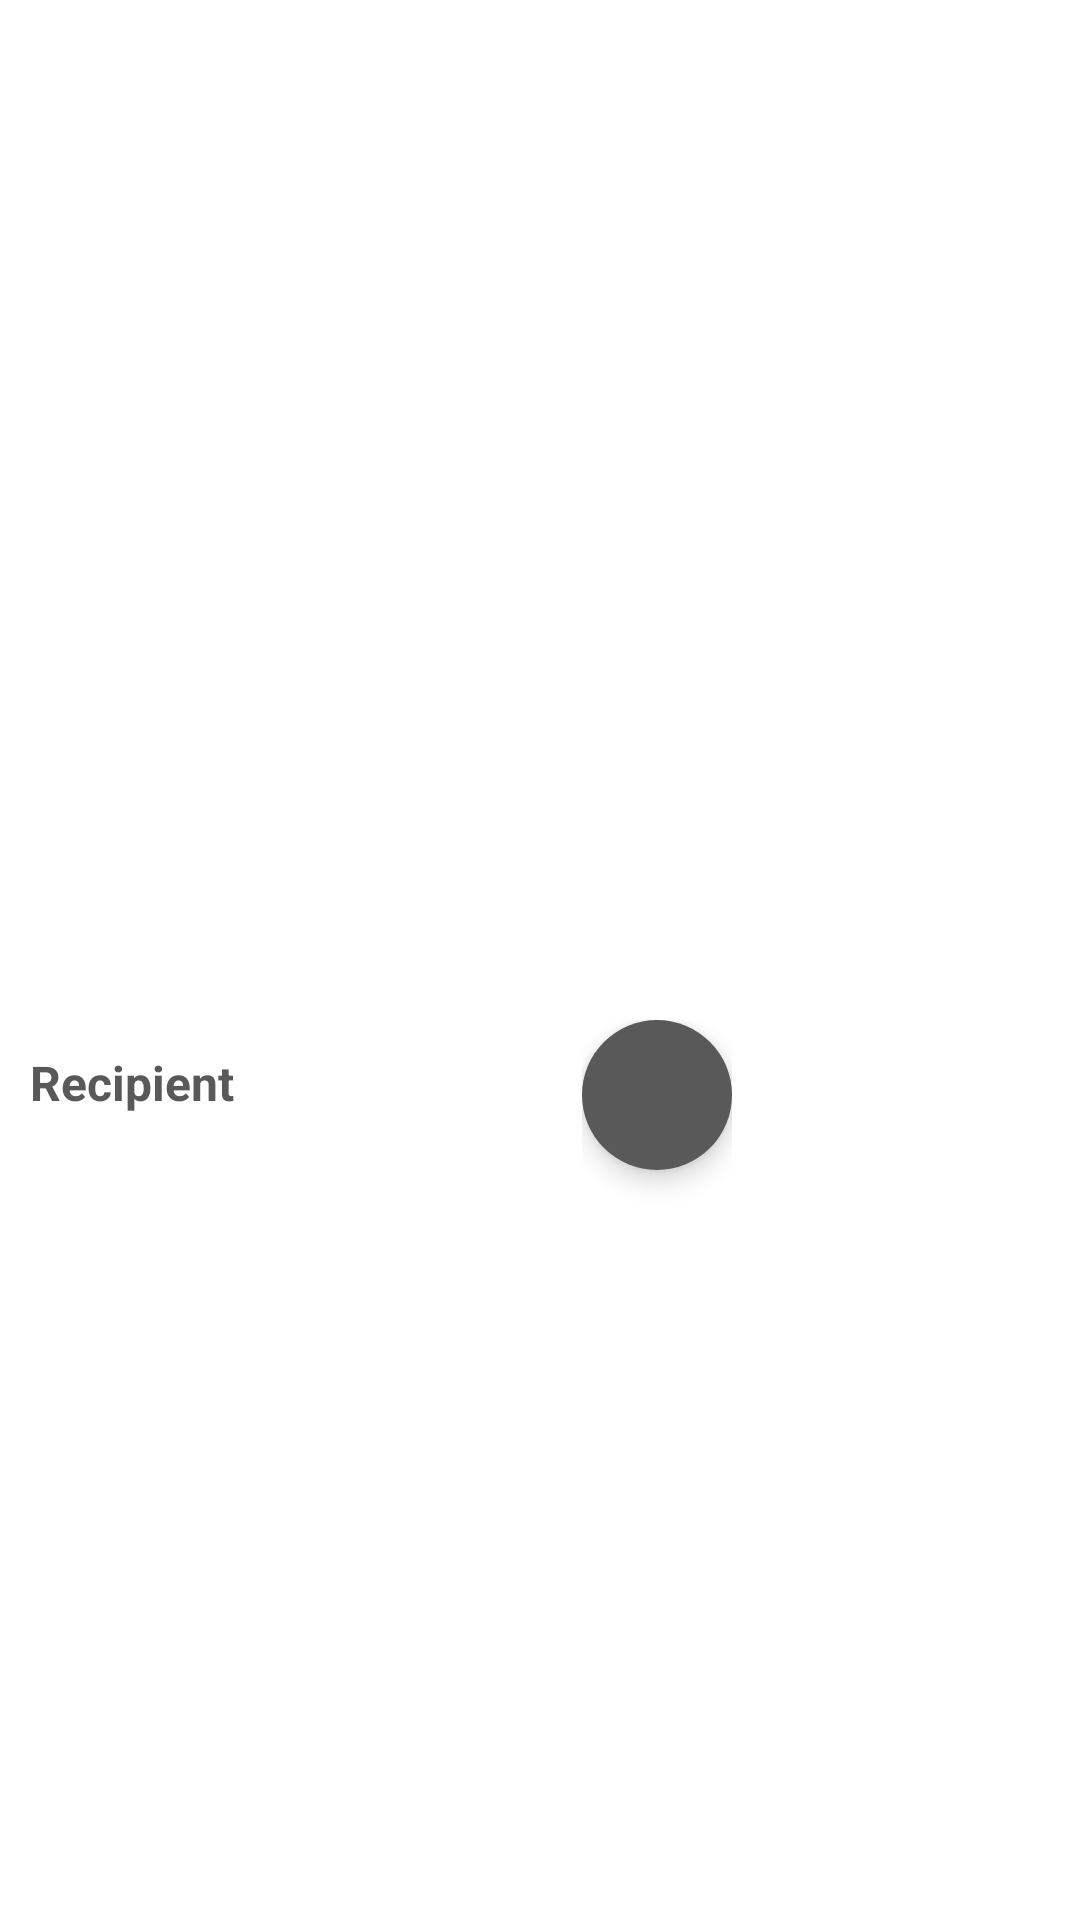

Android layout source for this screen:
<!-- AndroidManifest.xml: application theme Theme.AppCompat.NoActionBar -->
<!-- res/layout/bottomsheet_fragment.xml -->
<?xml version="1.0" encoding="utf-8"?>
<androidx.core.widget.NestedScrollView
    xmlns:android="http://schemas.android.com/apk/res/android"
    xmlns:app="http://schemas.android.com/apk/res-auto"
    android:id="@+id/bottomsheet_music_titles"
    android:layout_width="match_parent"
    android:layout_height="wrap_content"
    android:scrollbars="vertical"
    android:fadeScrollbars="false"
    android:background="@color/white"
    app:layout_behavior="@string/appbar_scrolling_view_behavior">

    <androidx.constraintlayout.widget.ConstraintLayout
        android:layout_width="match_parent"
        android:layout_height="match_parent"
        android:paddingBottom="10dp">

        <ImageView
            android:id="@+id/img_cancel"
            android:layout_width="25dp"
            android:layout_height="25dp"
            android:layout_marginStart="10dp"
            android:layout_marginTop="10dp"
            android:scaleType="centerInside"
            app:layout_constraintStart_toStartOf="parent"
            app:layout_constraintTop_toTopOf="parent"
            app:srcCompat="@drawable/ic_close"
            app:tint="@color/standard_text_color" />

        <TextView
            android:layout_width="wrap_content"
            android:layout_height="wrap_content"
            app:layout_constraintTop_toTopOf="parent"
            app:layout_constraintStart_toStartOf="parent"
            app:layout_constraintEnd_toEndOf="parent"
            android:id="@+id/txt_product_type"
            android:textColor="@color/standard_text_color"
            android:textSize="20dp"
            android:layout_marginTop="10dp"
            android:textStyle="bold"
            android:text=""/>

        <androidx.constraintlayout.widget.ConstraintLayout
            android:id="@+id/layout_img_product"
            android:layout_width="0dp"
            android:layout_height="0dp"
            android:layout_marginStart="40dp"
            android:layout_marginTop="15dp"
            android:layout_marginEnd="40dp"
            android:clipToPadding="false"
            android:padding="15dp"
            app:layout_constraintDimensionRatio="1"
            app:layout_constraintEnd_toEndOf="parent"
            app:layout_constraintStart_toStartOf="parent"
            app:layout_constraintTop_toBottomOf="@id/img_cancel">

            <ImageView
                android:id="@+id/img_product"
                android:layout_width="wrap_content"
                android:layout_height="wrap_content"
                android:adjustViewBounds="true"
                android:elevation="3dp"
                android:outlineProvider="bounds"
                app:layout_constraintBottom_toBottomOf="parent"
                app:layout_constraintEnd_toEndOf="parent"
                app:layout_constraintStart_toStartOf="parent"
                app:layout_constraintTop_toTopOf="parent" />

        </androidx.constraintlayout.widget.ConstraintLayout>

        <TextView
            android:layout_width="wrap_content"
            android:layout_height="wrap_content"
            android:id="@+id/txt_recipient"
            android:text="Recipient"
            android:textSize="16dp"
            android:textStyle="bold"
            android:textColor="@color/standard_text_color"
            app:layout_constraintStart_toStartOf="parent"
            app:layout_constraintTop_toBottomOf="@id/layout_img_product"
            android:layout_marginStart="10dp"
            android:layout_marginTop="20dp"/>

        <TextView
            android:layout_width="wrap_content"
            android:layout_height="wrap_content"
            android:textColor="@color/standard_text_color"
            android:textSize="14dp"
            android:id="@+id/txt_recipient_company"
            app:layout_constraintStart_toStartOf="parent"
            app:layout_constraintTop_toBottomOf="@id/txt_recipient"
            android:layout_marginStart="10dp"
            android:text=""/>

        <TextView
            android:layout_width="wrap_content"
            android:layout_height="wrap_content"
            android:textColor="@color/standard_text_color"
            android:textSize="14dp"
            android:id="@+id/txt_recipient_name"
            app:layout_constraintStart_toStartOf="parent"
            app:layout_constraintTop_toBottomOf="@id/txt_recipient_company"
            android:layout_marginStart="10dp"
            android:text=""/>

        <TextView
            android:layout_width="wrap_content"
            android:layout_height="wrap_content"
            android:textColor="@color/standard_text_color"
            android:textSize="14dp"
            android:id="@+id/txt_recipient_address"
            app:layout_constraintStart_toStartOf="parent"
            app:layout_constraintTop_toBottomOf="@id/txt_recipient_name"
            android:layout_marginStart="10dp"
            android:text=""/>

        <TextView
            android:layout_width="wrap_content"
            android:layout_height="wrap_content"
            android:textColor="@color/standard_text_color"
            android:textSize="14dp"
            android:id="@+id/txt_recipient_zip"
            app:layout_constraintStart_toStartOf="parent"
            app:layout_constraintTop_toBottomOf="@id/txt_recipient_address"
            android:layout_marginStart="10dp"
            android:text=""/>

        <TextView
            android:layout_width="wrap_content"
            android:layout_height="wrap_content"
            android:textColor="@color/nice_pink_color"
            android:textStyle="bold"
            android:textSize="14dp"
            android:id="@+id/txt_extra_recipient"
            app:layout_constraintStart_toStartOf="parent"
            app:layout_constraintTop_toBottomOf="@id/txt_recipient_zip"
            android:layout_marginStart="10dp"
            android:text="+1 recipient"
            android:visibility="gone"/>

        <androidx.constraintlayout.widget.Barrier
            android:layout_width="wrap_content"
            android:layout_height="wrap_content"
            android:id="@+id/recipient_barrier"
            app:barrierDirection="end"
            app:constraint_referenced_ids="txt_recipient,txt_extra_recipient,txt_recipient_zip,txt_recipient_address,txt_recipient_name,txt_recipient_company"/>

        <androidx.constraintlayout.widget.ConstraintLayout
            android:layout_width="wrap_content"
            android:layout_height="wrap_content"
            app:layout_constraintTop_toBottomOf="@id/layout_img_product"
            app:layout_constraintStart_toStartOf="@id/recipient_barrier"
            app:layout_constraintEnd_toEndOf="parent"
            app:layout_constraintBottom_toBottomOf="parent">

            <ImageView
                android:layout_width="50dp"
                android:layout_height="50dp"
                app:layout_constraintTop_toTopOf="parent"
                app:layout_constraintStart_toStartOf="parent"
                app:layout_constraintEnd_toEndOf="parent"
                android:elevation="5dp"
                android:background="@drawable/circle_draft"
                app:srcCompat="@drawable/ic_order_draft"
                app:tint="#FFFFFF"
                android:padding="10dp"
                android:id="@+id/img_order_status" />

            <TextView
                android:layout_width="wrap_content"
                android:layout_height="wrap_content"
                android:layout_marginTop="10dp"
                android:textColor="@color/standard_text_color"
                android:textSize="14dp"
                android:id="@+id/txt_order_status"
                app:layout_constraintTop_toBottomOf="@id/img_order_status"
                app:layout_constraintStart_toStartOf="parent"
                android:text=""/>

            <TextView
                android:layout_width="wrap_content"
                android:layout_height="wrap_content"
                android:textColor="@color/standard_text_color"
                android:textSize="14dp"
                android:id="@+id/txt_order_date"
                app:layout_constraintTop_toBottomOf="@id/txt_order_status"
                app:layout_constraintStart_toStartOf="parent"
                android:text=""/>

        </androidx.constraintlayout.widget.ConstraintLayout>

    </androidx.constraintlayout.widget.ConstraintLayout>

</androidx.core.widget.NestedScrollView>
<!-- resources referenced by this layout -->
<resources>
  <color name="nice_pink_color"> #FF4895</color>
  <color name="standard_text_color"> #595959</color>
  <color name="white">#FFFFFFFF</color>
  <!-- drawable circle_draft (drawable-v24) -->
  <?xml version="1.0" encoding="utf-8"?>
  <shape
      xmlns:android="http://schemas.android.com/apk/res/android"
      android:shape="oval">
  
      <solid
          android:color="@color/standard_text_color"/>
  </shape>
</resources>
